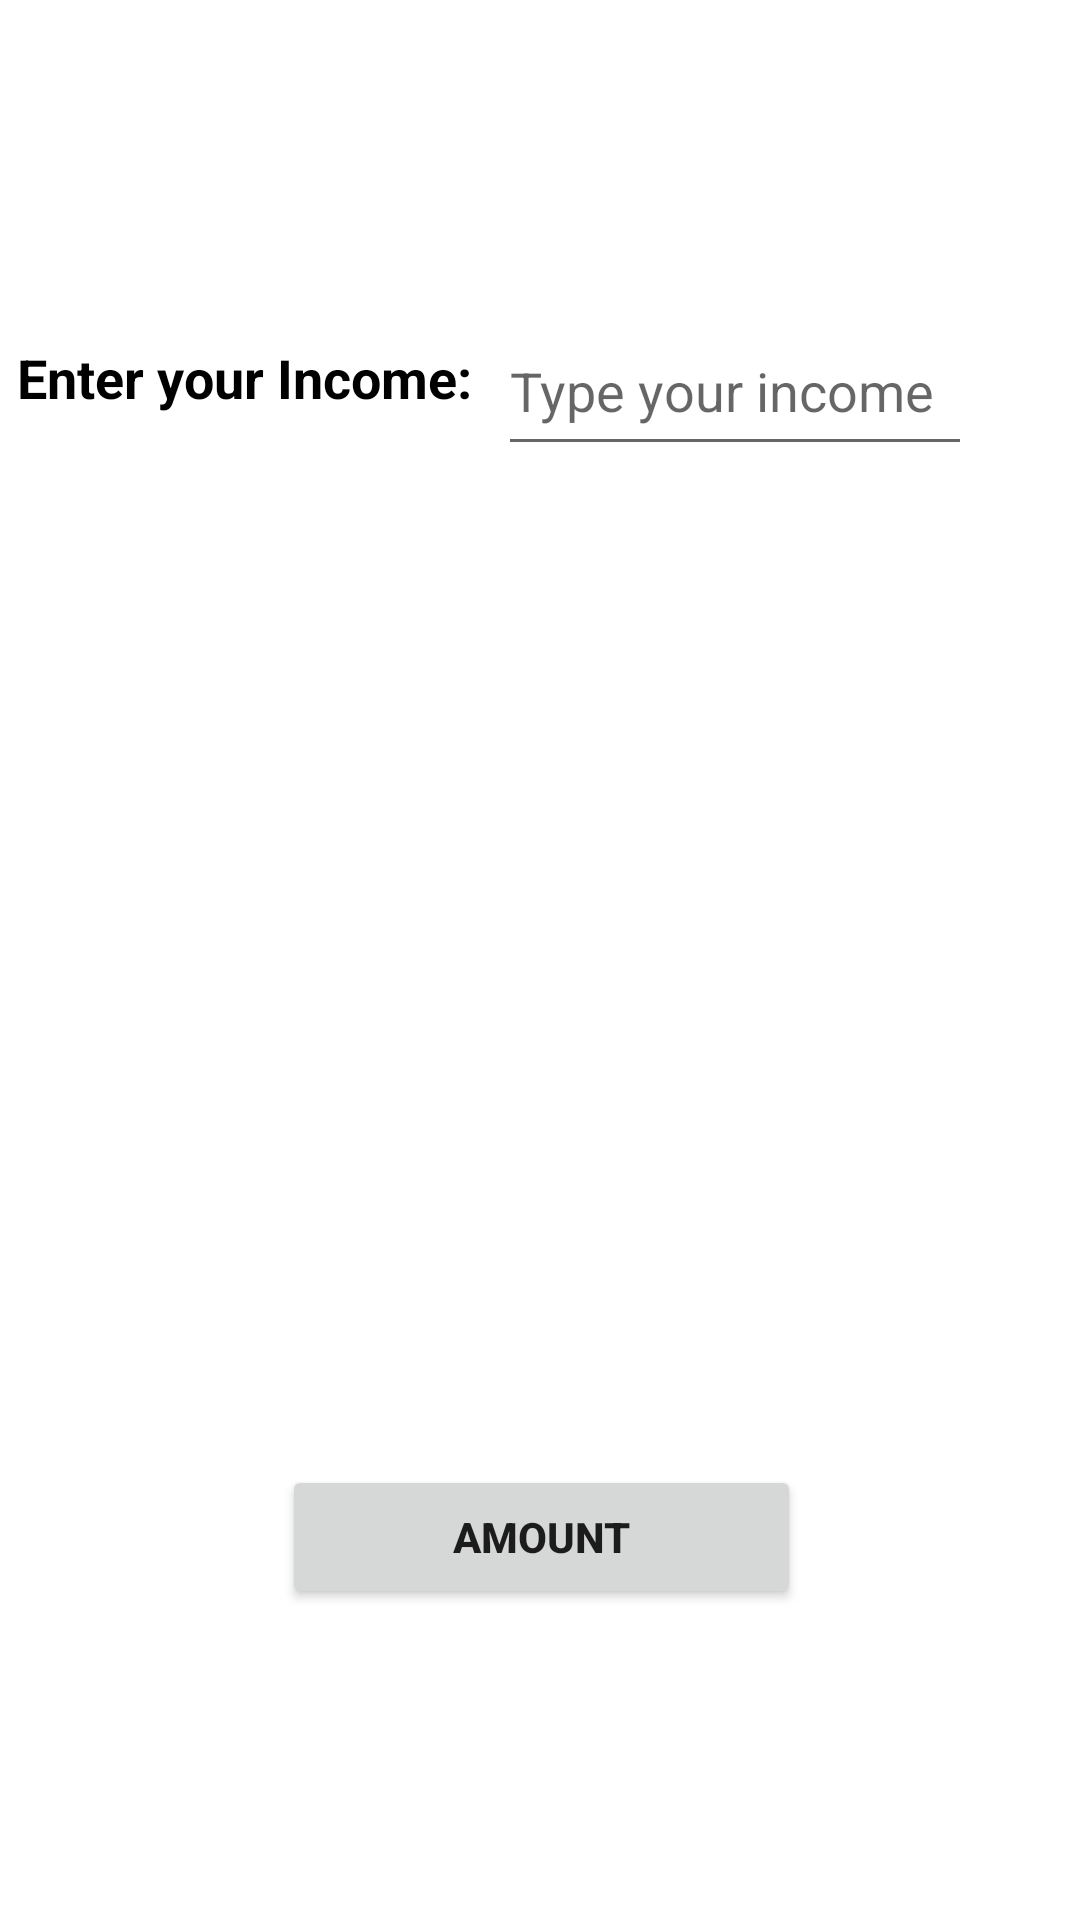

This screen was rendered from an Android layout file. Write that file and the resources it references.
<!-- AndroidManifest.xml: application theme Theme.Tax_Calculator -->
<!-- res/layout/activity_income.xml -->
<?xml version="1.0" encoding="utf-8"?>

<androidx.constraintlayout.widget.ConstraintLayout xmlns:android="http://schemas.android.com/apk/res/android"
    xmlns:app="http://schemas.android.com/apk/res-auto"
    xmlns:tools="http://schemas.android.com/tools"
    android:layout_width="match_parent"
    android:layout_height="match_parent"
    tools:context=".IncomeActivity">

    <EditText
        android:id="@+id/edit1"
        android:layout_width="158dp"
        android:layout_height="53dp"
        android:layout_marginTop="18dp"
        android:layout_marginEnd="36dp"
        android:layout_marginRight="36dp"
        android:hint="@string/type_your_income"
        android:text=""
        android:ems="10"
        android:inputType="number|numberDecimal"
        android:labelFor="@id/edit1"
        app:layout_constraintBottom_toBottomOf="parent"
        app:layout_constraintEnd_toEndOf="parent"
        app:layout_constraintTop_toTopOf="parent"
        app:layout_constraintVertical_bias="0.148"
        tools:ignore="Autofill" />

    <TextView
        android:id="@+id/text1"
        android:layout_width="wrap_content"
        android:layout_height="wrap_content"
        android:layout_marginTop="8dp"
        android:gravity="center_horizontal"
        android:text="@string/enter_your_income"
        android:textAlignment="center"
        android:textColor="@android:color/background_dark"
        android:textSize="18sp"
        android:textStyle="bold"
        app:layout_constraintBottom_toBottomOf="parent"
        app:layout_constraintEnd_toStartOf="@+id/edit1"
        app:layout_constraintHorizontal_bias="0.396"
        app:layout_constraintStart_toStartOf="parent"
        app:layout_constraintTop_toTopOf="parent"
        app:layout_constraintVertical_bias="0.174" />

    <Button
        android:id="@+id/button3"
        android:layout_width="173dp"
        android:layout_height="wrap_content"
        android:layout_marginStart="8dp"
        android:layout_marginTop="8dp"
        android:layout_marginEnd="8dp"
        android:layout_marginBottom="8dp"
        android:text="@string/amount"
        android:textStyle="bold"
        app:layout_constraintBottom_toBottomOf="parent"
        app:layout_constraintEnd_toEndOf="parent"
        app:layout_constraintHorizontal_bias="0.502"
        app:layout_constraintStart_toStartOf="parent"
        app:layout_constraintTop_toTopOf="parent"
        app:layout_constraintVertical_bias="0.834" />

    <TextView
        android:id="@+id/text2"
        android:layout_width="346dp"
        android:layout_height="163dp"
        android:layout_marginStart="8dp"
        android:layout_marginTop="180dp"
        android:layout_marginEnd="8dp"
        android:layout_marginBottom="8dp"
        android:fontFamily="monospace"
        android:gravity="start"
        android:textAlignment="viewStart"
        android:textColor="@android:color/black"
        android:textSize="18sp"
        app:layout_constraintBottom_toTopOf="@+id/button3"
        app:layout_constraintEnd_toEndOf="parent"
        app:layout_constraintHorizontal_bias="0.489"
        app:layout_constraintStart_toStartOf="parent"
        app:layout_constraintTop_toTopOf="parent"
        app:layout_constraintVertical_bias="0.887" />


</androidx.constraintlayout.widget.ConstraintLayout>
<!-- resources referenced by this layout -->
<resources>
  <string name="amount">Amount</string>
  <string name="enter_your_income">Enter your Income:</string>
  <string name="type_your_income">Type your income</string>
  <style name="Theme.Tax_Calculator" parent="Theme.MaterialComponents.DayNight.DarkActionBar">
          
          <item name="colorPrimary">@color/purple_500</item>
          <item name="colorPrimaryVariant">@color/purple_700</item>
          <item name="colorOnPrimary">@color/white</item>
          
          <item name="colorSecondary">@color/teal_200</item>
          <item name="colorSecondaryVariant">@color/teal_700</item>
          <item name="colorOnSecondary">@color/black</item>
          
          <item name="android:statusBarColor" tools:targetApi="l">?attr/colorPrimaryVariant</item>
          
      </style>
  <color name="purple_500">#FF6200EE</color>
  <color name="purple_700">#FF3700B3</color>
  <color name="white">#FFFFFFFF</color>
  <color name="teal_200">#FF03DAC5</color>
  <color name="teal_700">#FF018786</color>
  <color name="black">#FF000000</color>
</resources>
